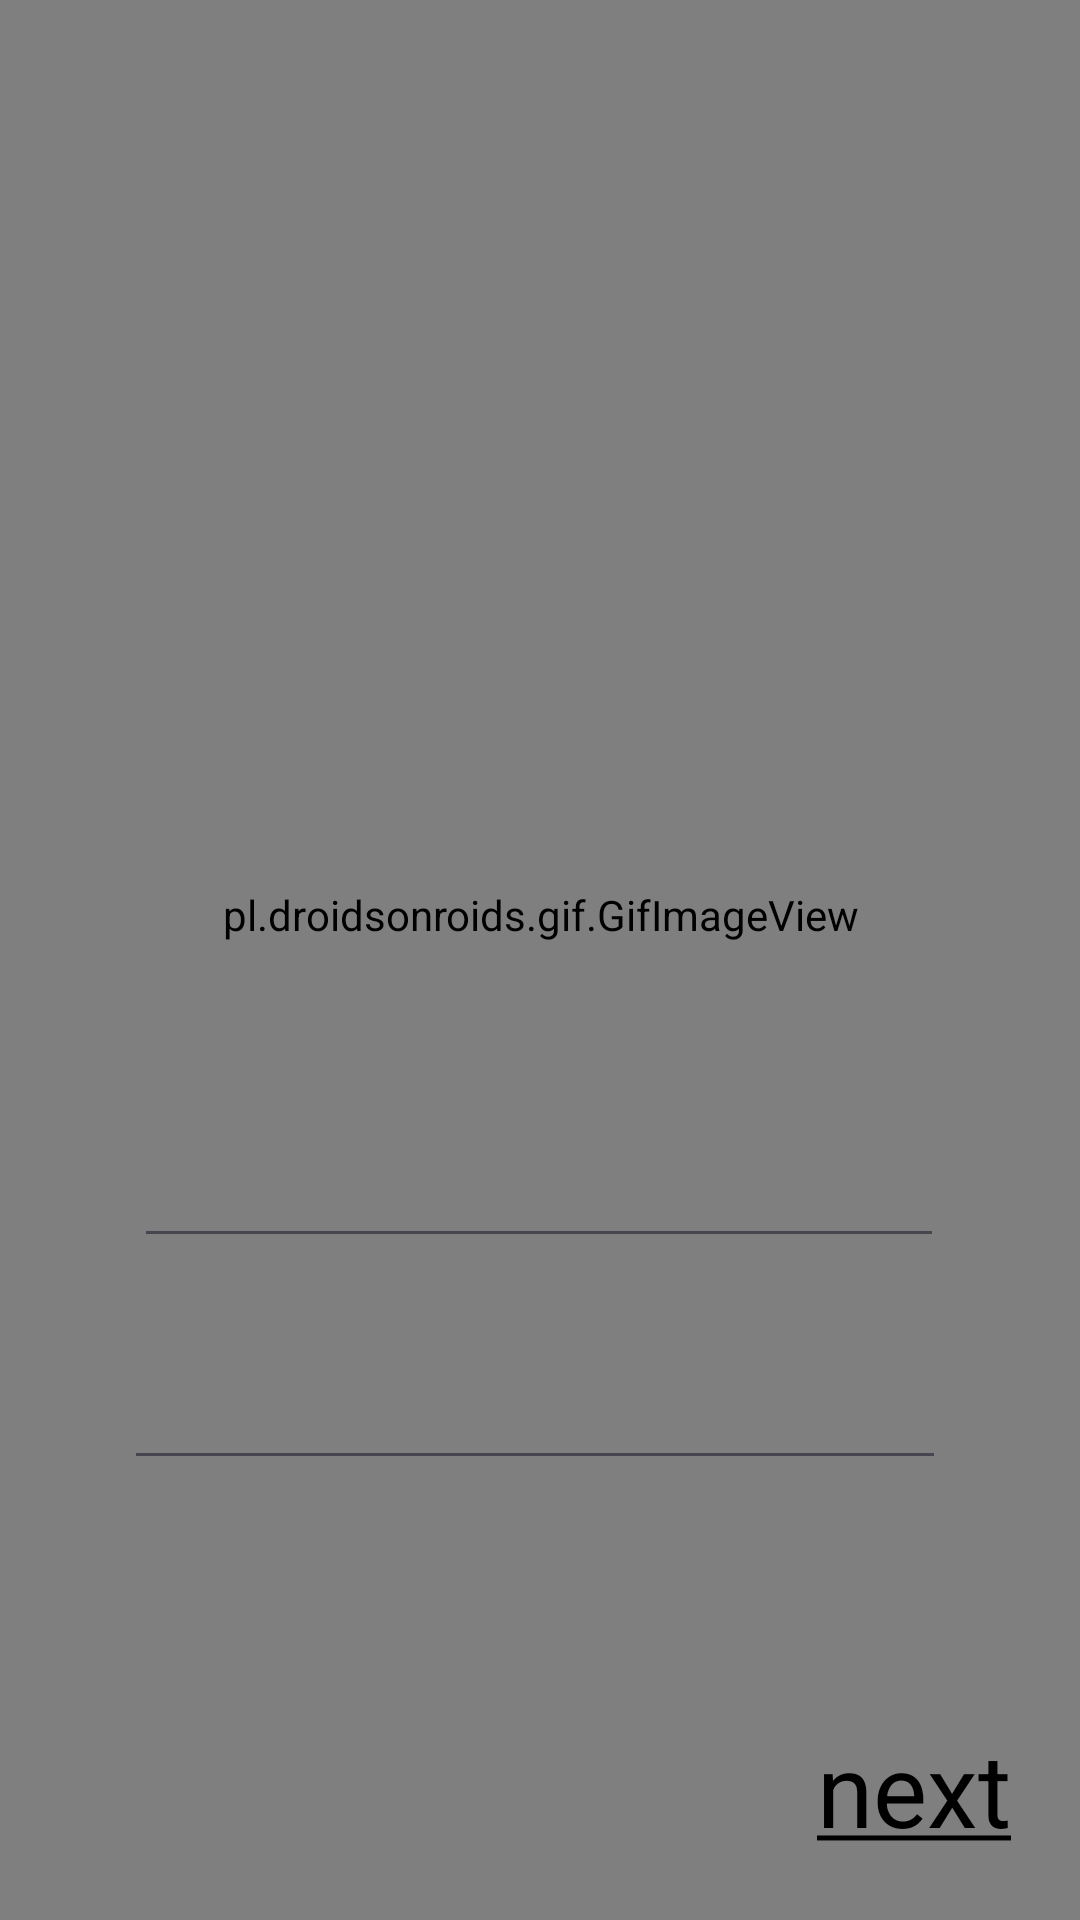

Here is an Android app screen rendered from its layout file. Give the layout XML and the strings, colors and styles it references.
<!-- AndroidManifest.xml: application theme Theme.NetSettle -->
<!-- res/layout/activity_su5.xml -->
<?xml version="1.0" encoding="utf-8"?>
<androidx.constraintlayout.widget.ConstraintLayout xmlns:android="http://schemas.android.com/apk/res/android"
    xmlns:app="http://schemas.android.com/apk/res-auto"
    xmlns:tools="http://schemas.android.com/tools"
    android:layout_width="match_parent"
    android:layout_height="match_parent"
    android:background="#BF3AE5"
    tools:context=".su5">

    <pl.droidsonroids.gif.GifImageView
        android:id="@+id/gifImageView"
        android:layout_width="415dp"
        android:layout_height="729dp"
        android:src="@drawable/pass"
        app:layout_constraintBottom_toBottomOf="parent"
        app:layout_constraintEnd_toEndOf="parent"
        app:layout_constraintStart_toStartOf="parent"
        app:layout_constraintTop_toTopOf="parent"
        app:layout_constraintVertical_bias="0.675" />

    <TextView
        android:id="@+id/textView5"
        android:layout_width="wrap_content"
        android:layout_height="wrap_content"
        android:onClick="su5"
        android:text="@string/next"
        android:textColor="#000000"
        android:textSize="34sp"
        app:layout_constraintBottom_toBottomOf="parent"
        app:layout_constraintEnd_toEndOf="parent"
        app:layout_constraintHorizontal_bias="0.922"
        app:layout_constraintStart_toStartOf="parent"
        app:layout_constraintTop_toTopOf="parent"
        app:layout_constraintVertical_bias="0.964" />

    <EditText
        android:id="@+id/editTextTextPassword"
        android:layout_width="270dp"
        android:layout_height="56dp"
        android:ems="10"
        android:inputType="textPassword"
        android:textColor="#F8F3F3"
        app:layout_constraintBottom_toBottomOf="parent"
        app:layout_constraintEnd_toEndOf="parent"
        app:layout_constraintHorizontal_bias="0.496"
        app:layout_constraintStart_toStartOf="parent"
        app:layout_constraintTop_toTopOf="parent"
        app:layout_constraintVertical_bias="0.622" />

    <EditText
        android:id="@+id/editTextTextPassword3"
        android:layout_width="274dp"
        android:layout_height="46dp"
        android:ems="10"
        android:inputType="textPassword"
        android:textColor="#F8F3F3"
        app:layout_constraintBottom_toBottomOf="parent"
        app:layout_constraintEnd_toEndOf="parent"
        app:layout_constraintHorizontal_bias="0.481"
        app:layout_constraintStart_toStartOf="parent"
        app:layout_constraintTop_toTopOf="parent"
        app:layout_constraintVertical_bias="0.753" />
</androidx.constraintlayout.widget.ConstraintLayout>
<!-- resources referenced by this layout -->
<resources>
  <!-- drawable pass: jpg bitmap (drawable, 84893 bytes) -->
  <string name="next"><u>next</u></string>
  <style name="Theme.NetSettle" parent="Base.Theme.NetSettle" />
  <style name="Base.Theme.NetSettle" parent="Theme.Material3.DayNight.NoActionBar">
          
          
      </style>
</resources>
